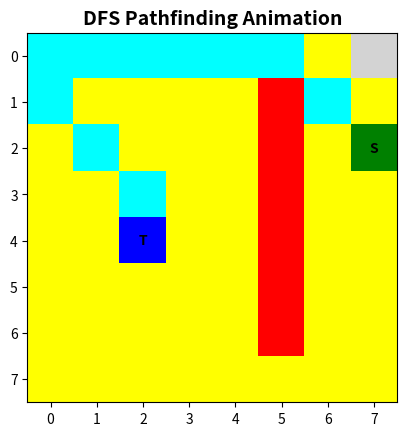

Source code (Python):
import matplotlib.pyplot as plt # Provides tools for creating visualizations and plots
from matplotlib.colors import ListedColormap # Allows creating a custom list of colors for the grid

rows=8
cols=8
# Grid Making
grid=[]
for i in range(rows):
    new_row=[]
    for j in range(cols):
        new_row.append(0)
    grid.append(new_row)
# Put -1 to built the restriction
for k in range (1,7):
    grid[k][5]=-1

start_node = (2, 7)
target_node = (4, 2)
grid[start_node[0]][start_node[1]] = 1 # Give number to access the Starting block of grid for text
grid[target_node[0]][target_node[1]] = 2 # Give number to access the Target block of grid for text

# Colors: -1:red, 0:lightgrey, 1:green, 2:blue, 3:yellow (Explored), 4:cyan (Path)
my_colors = ListedColormap(['red', 'lightgrey', 'green', 'blue', 'yellow', 'cyan'])

def redraw():
    ax.clear() # Removes all previous drawings from the current axes to start fresh
    # vmin and vmax ensure the colors map correctly to our numbers (-1 to 4)
    ax.set_title("DFS Pathfinding Animation", fontsize=14, fontweight='bold') # Sets the text label at the top of the plot
    ax.imshow(grid, cmap=my_colors, vmin=-1, vmax=4) # Renders the 2D list as a colored image on the screen
    
    for r in range(rows):
        for c in range(cols):
            val = grid[r][c]
            # Add text in the grid box with the numbers assigned to the grid block
            if val == 1:
                label = "S"
            elif val == 2:
                label = "T"
            else:
                label = ""
            
            ax.text(c, r, label, ha='center', va='center', color='black', fontweight='bold') # Places a text string at a specific (x, y) coordinate
    
    plt.pause(0.05) # Pauses execution briefly to allow the GUI to update and show the animation

fig, ax = plt.subplots() # Creates a new figure window and a set of axes for drawing
plt.ion() # Turns on interactive mode so the plot updates immediately without blocking the code

# --- DFS Logic ---
stack = [start_node]
visited = {start_node: None}
found = False

while stack and not found:
    curr = stack.pop() # Remove From last to explore it
    
    if curr == target_node:
        found = True
        break
    
    r, c = curr
    for dr, dc in [(-1, 0), (1, 0), (0, -1), (0, 1), (-1,-1), (1,1)]:
        nr, nc = r + dr, c + dc
        
        if 0 <= nr < rows and 0 <= nc < cols:
            if grid[nr][nc] != -1 and (nr, nc) not in visited:
                visited[(nr, nc)] = curr
                stack.append((nr, nc)) # Adds a new neighbor to the end of the to-do list
                
                if grid[nr][nc] == 0:
                    grid[nr][nc] = 3 
                    redraw()

# --- Path Animation ---
path_node = visited.get(target_node) # Retrieves the value associated with the key from the dictionary
while path_node and path_node != start_node:
    grid[path_node[0]][path_node[1]] = 4
    path_node = visited[path_node]
    redraw()

plt.ioff() # Disables interactive mode so the final window stays open normally
plt.show() # Displays the final figure and waits for the user to close it
